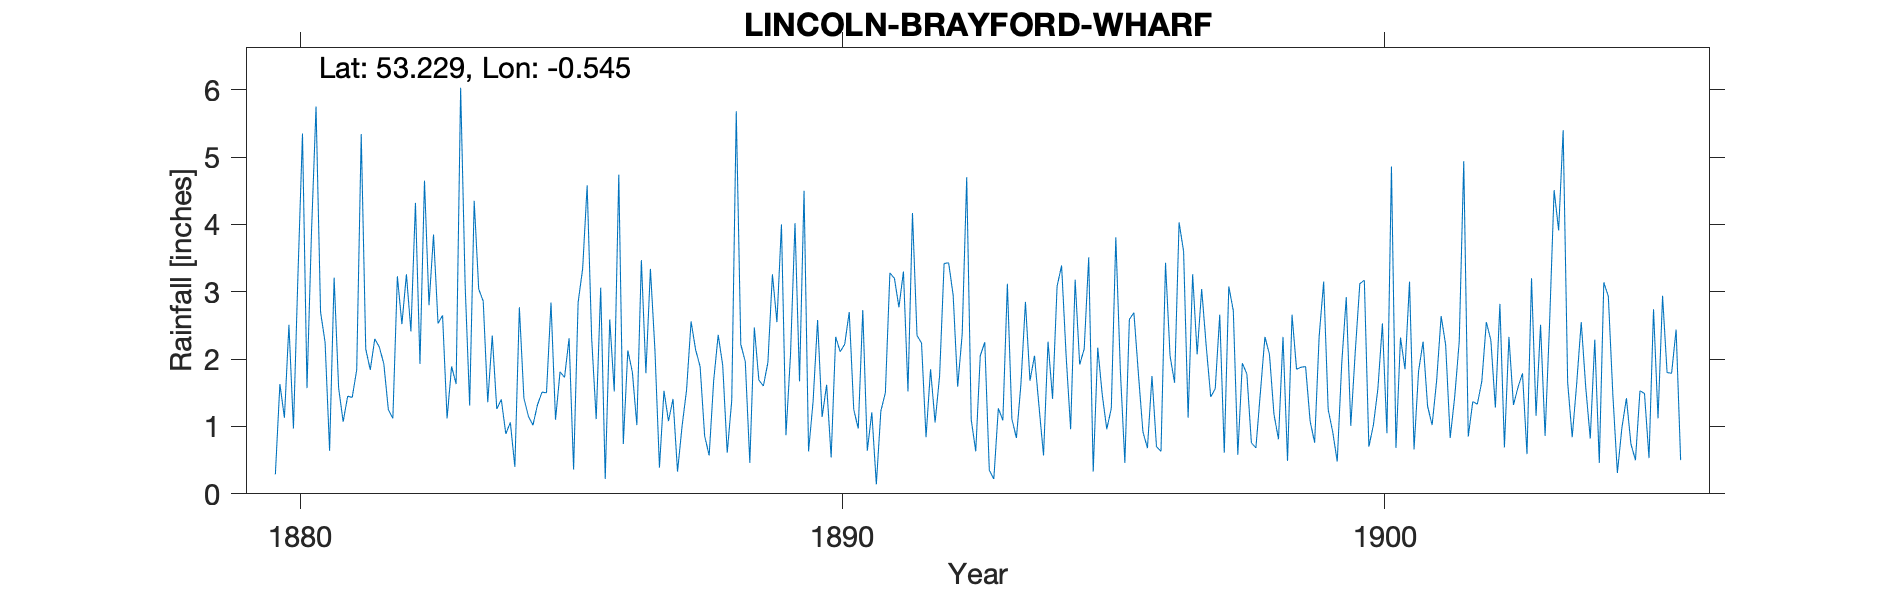

The file beside this chart, header and first rows:
LINCOLN - BRAYFORD WHARF, , , , , , , , , , , , , , , , , , , , , , , 
Grid ref, SK972712, Long, -0.545, Lat, 53.23, Elevation, 28, ft, , , , , , , , , , , , , , , 
Station no, RR1743, , , , , , , , , , , , , , , , , , , , , , 
, 1880, 1881, 1882, 1883, 1884, 1885, 1886, 1887, 1888, 1889, 1890, 1891, 1892, 1893, 1894, 1895, 1896, 1897, 1898, 1899, 1900, 1901, 1902
January, 0.29, 0.64, 1.93, 2.53, 2.35, 1.50, 3.06, 2.14, 0.57, 1.60, 2.58, 1.21, 0.84, 2.05, 2.05, 3.51, 0.92, 2.07, 0.76, 1.89, 3.12, 0.66, 0.85
February, 1.63, 3.21, 1.25, 2.65, 1.26, 2.84, 0.22, 0.39, 1.68, 1.95, 1.14, 0.14, 1.85, 2.25, 1.30, 0.33, 0.68, 3.04, 0.68, 1.08, 3.17, 1.82, 1.37
March, 1.13, 1.57, 1.12, 1.12, 1.40, 1.10, 2.59, 1.53, 2.36, 3.26, 1.62, 1.23, 1.06, 0.35, 0.57, 2.17, 1.75, 2.20, 1.51, 0.76, 0.70, 2.26, 1.33
April, 2.51, 1.07, 3.23, 1.89, 0.89, 1.81, 1.52, 1.08, 1.91, 2.55, 0.54, 1.50, 1.75, 0.22, 2.26, 1.47, 0.70, 1.44, 2.33, 2.34, 1.02, 1.30, 1.67
May, 0.97, 1.45, 2.52, 1.63, 1.06, 1.73, 4.74, 1.41, 0.61, 4.00, 2.33, 3.28, 3.42, 1.27, 1.41, 0.96, 0.63, 1.56, 2.07, 3.15, 1.56, 1.02, 2.55
June, 3.26, 1.43, 3.26, 6.03, 0.40, 2.31, 0.74, 0.33, 1.39, 0.87, 2.11, 3.20, 3.43, 1.09, 3.08, 1.27, 3.43, 2.66, 1.18, 1.25, 2.53, 1.68, 2.28
July, 5.35, 1.84, 2.41, 3.10, 2.77, 0.36, 2.13, 1.00, 5.68, 2.06, 2.22, 2.77, 2.95, 3.12, 3.39, 3.81, 2.05, 0.61, 0.81, 0.92, 0.90, 2.64, 1.28
August, 1.57, 5.34, 4.32, 1.31, 1.42, 2.84, 1.81, 1.54, 2.22, 4.02, 2.70, 3.30, 1.59, 1.11, 2.05, 1.84, 1.65, 3.08, 2.33, 0.48, 4.86, 2.21, 2.82
September, 3.90, 2.15, 1.93, 4.35, 1.15, 3.34, 1.02, 2.56, 1.96, 1.67, 1.25, 1.52, 2.37, 0.83, 0.96, 0.46, 4.03, 2.72, 0.49, 1.94, 0.68, 0.83, 0.69
October, 5.75, 1.84, 4.65, 3.04, 1.02, 4.58, 3.47, 2.14, 0.46, 4.50, 0.97, 4.17, 4.70, 1.63, 3.18, 2.59, 3.60, 0.58, 2.66, 2.92, 2.32, 1.44, 2.33
November, 2.70, 2.30, 2.80, 2.86, 1.32, 2.31, 1.79, 1.89, 2.47, 0.63, 2.73, 2.35, 1.10, 2.85, 1.92, 2.69, 1.13, 1.94, 1.85, 1.01, 1.85, 2.26, 1.32
December, 2.25, 2.18, 3.85, 1.36, 1.51, 1.11, 3.34, 0.86, 1.69, 1.37, 0.64, 2.24, 0.63, 1.68, 2.15, 1.78, 3.26, 1.78, 1.88, 2.12, 3.15, 4.94, 1.58
Total, 31.31, 25.02, 33.27, 31.87, 16.55, 25.83, 26.43, 16.87, 23.00, 28.48, 20.83, 26.91, 25.69, 18.45, 24.32, 22.88, 23.83, 23.68, 18.55, 19.86, 25.86, 23.06, 20.07
TYRain_1880-1889_08_pt1/043, , , , , , , , , , , , , , , , , , , , , , , 
TYRain_1890-1899_13_pt1/171, , , , , , , , , , , , , , , , , , , , , , , 
TYRain_1900-1909_17_pt1/113, , , , , , , , , , , , , , , , , , , , , , , 
# Detailed location on Brayford Wharf no…, , , , , , , , , , , , , , , , , , , , , , , 
